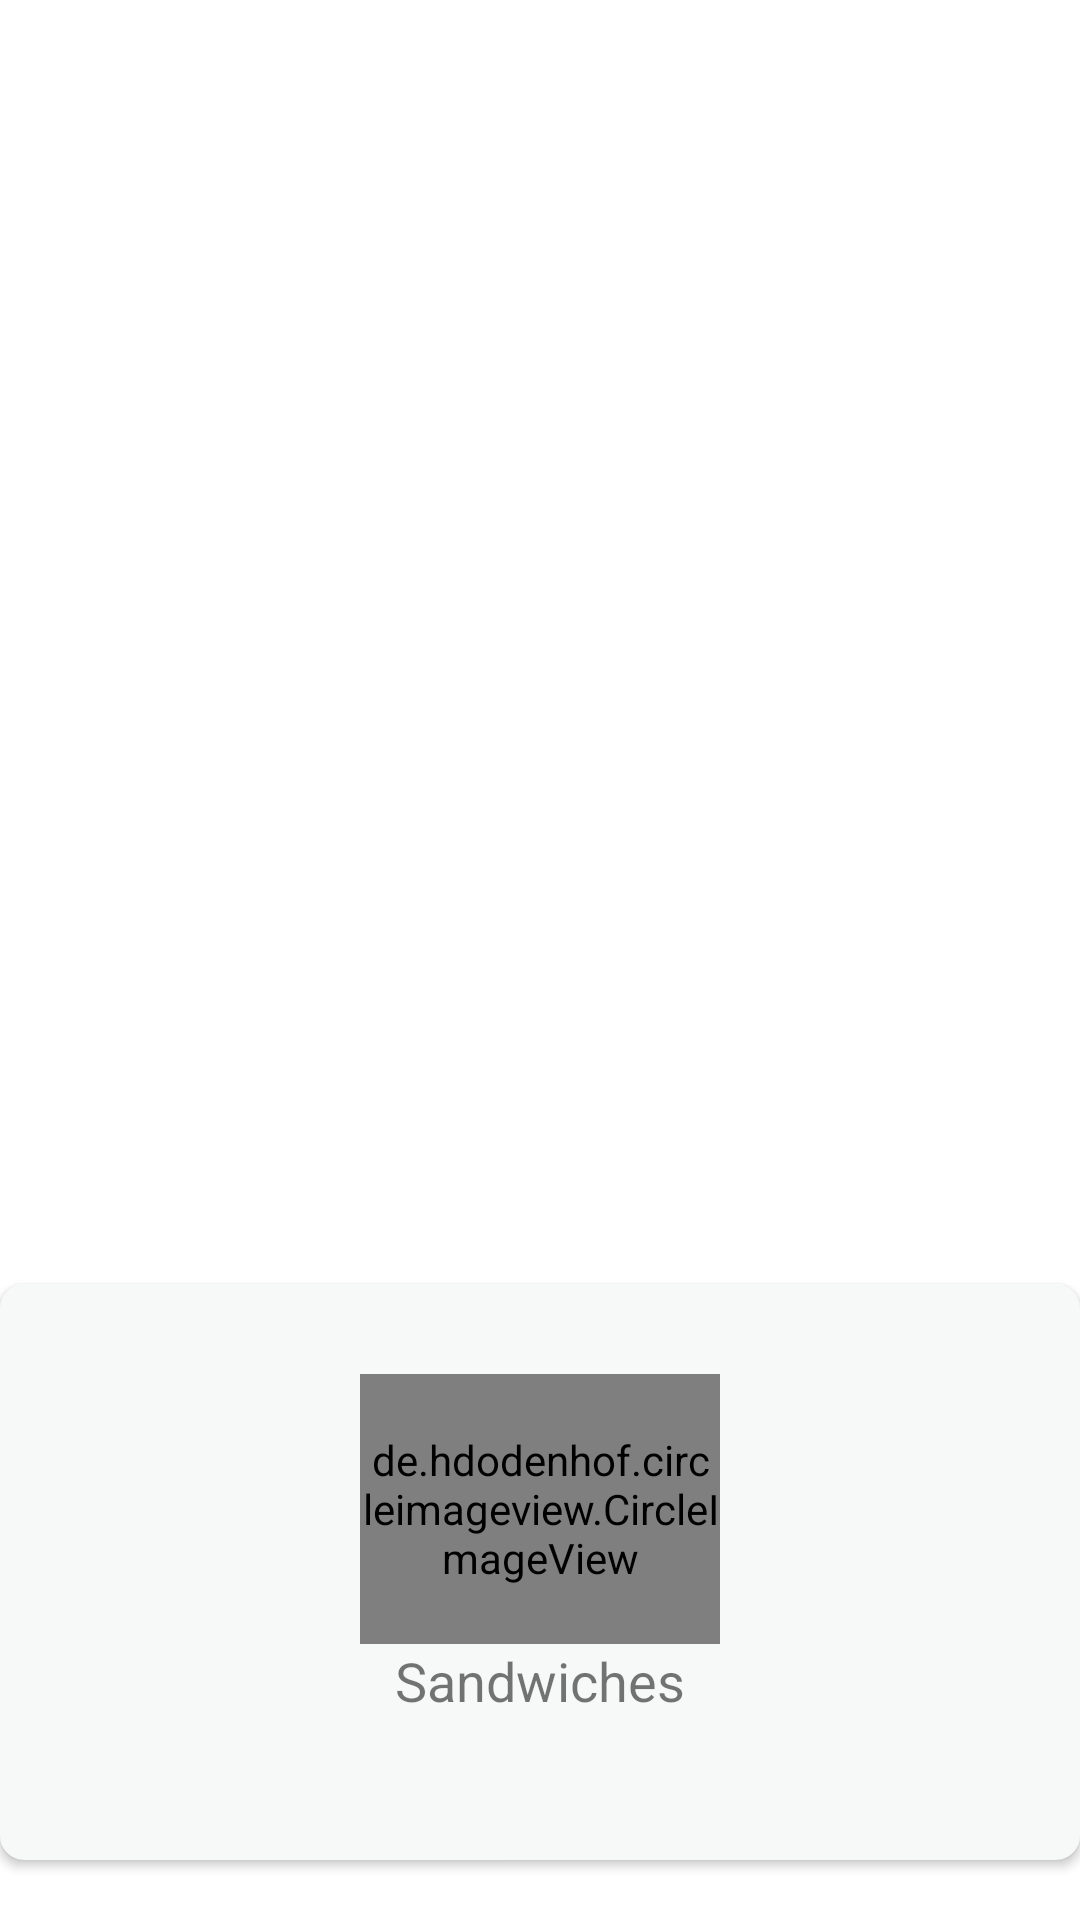

Reconstruct the res/layout file that produces this screen, plus the resources it refers to.
<!-- AndroidManifest.xml: application theme AppTheme -->
<!-- res/layout/owner_menu_list_item.xml -->
<?xml version="1.0" encoding="utf-8"?>
<android.support.constraint.ConstraintLayout xmlns:android="http://schemas.android.com/apk/res/android"
    xmlns:app="http://schemas.android.com/apk/res-auto"
    xmlns:tools="http://schemas.android.com/tools"
    android:layout_width="match_parent"
    android:layout_marginStart="4dp"
    android:layout_marginEnd="4dp"
    android:layout_height="215dp">

    <android.support.v7.widget.CardView
        android:id="@+id/food_cardview"
        android:layout_width="0dp"
        android:layout_height="192dp"
        android:layout_marginBottom="20dp"
        android:layout_marginTop="4dp"
        app:cardBackgroundColor="@color/background"
        app:cardCornerRadius="8dp"
        app:cardPreventCornerOverlap="false"
        app:layout_constraintBottom_toBottomOf="parent"
        app:layout_constraintHorizontal_bias="0.0"
        app:layout_constraintLeft_toLeftOf="parent"
        app:layout_constraintRight_toRightOf="parent"
        app:layout_constraintTop_toTopOf="parent"
        app:layout_constraintVertical_bias="1.0">

        <android.support.constraint.ConstraintLayout
            android:layout_width="match_parent"
            android:layout_height="match_parent">

            <TextView
                android:id="@+id/food_price"
                android:layout_width="72dp"
                android:layout_height="24dp"
                android:layout_marginTop="6dp"
                android:gravity="center"
                android:textColor="@color/darkGreen"
                android:textStyle="bold"
                app:layout_constraintBottom_toBottomOf="parent"
                app:layout_constraintDimensionRatio="H,20:5"
                app:layout_constraintRight_toRightOf="parent"
                app:layout_constraintTop_toTopOf="parent"
                app:layout_constraintVertical_bias="0.0" />

            <de.hdodenhof.circleimageview.CircleImageView
                android:id="@+id/food_image"
                android:layout_width="120dp"
                android:layout_height="90dp"
                android:src="@drawable/ic_burger"
                app:layout_constraintLeft_toLeftOf="parent"
                app:layout_constraintRight_toRightOf="parent"
                app:layout_constraintTop_toBottomOf="@id/food_price"
                />

            <TextView
                android:id="@+id/food_name"
                android:layout_width="109dp"
                android:layout_height="21dp"
                android:layout_marginBottom="14sp"
                android:gravity="center"
                android:text="Sandwiches"
                android:textSize="18sp"
                app:layout_constraintBottom_toBottomOf="parent"
                app:layout_constraintHorizontal_bias="0.501"
                app:layout_constraintLeft_toLeftOf="parent"
                app:layout_constraintRight_toRightOf="parent"
                app:layout_constraintTop_toBottomOf="@id/food_image"
                app:layout_constraintVertical_bias="0.0" />

            <TextView
                android:id="@+id/restaurantName"
                android:layout_width="match_parent"
                android:layout_height="18dp"
                android:gravity="center"
                app:layout_constraintBottom_toBottomOf="parent"
                app:layout_constraintHorizontal_bias="0.501"
                app:layout_constraintLeft_toLeftOf="parent"
                app:layout_constraintRight_toRightOf="parent"
                app:layout_constraintTop_toBottomOf="@id/food_image"
                />

        </android.support.constraint.ConstraintLayout>
    </android.support.v7.widget.CardView>
</android.support.constraint.ConstraintLayout>
<!-- resources referenced by this layout -->
<resources>
  <color name="background">#f6f9f8</color>
  <color name="darkGreen">#035017</color>
  <!-- drawable ic_burger: vector/xml drawable (drawable, 9236 chars, omitted) -->
</resources>
